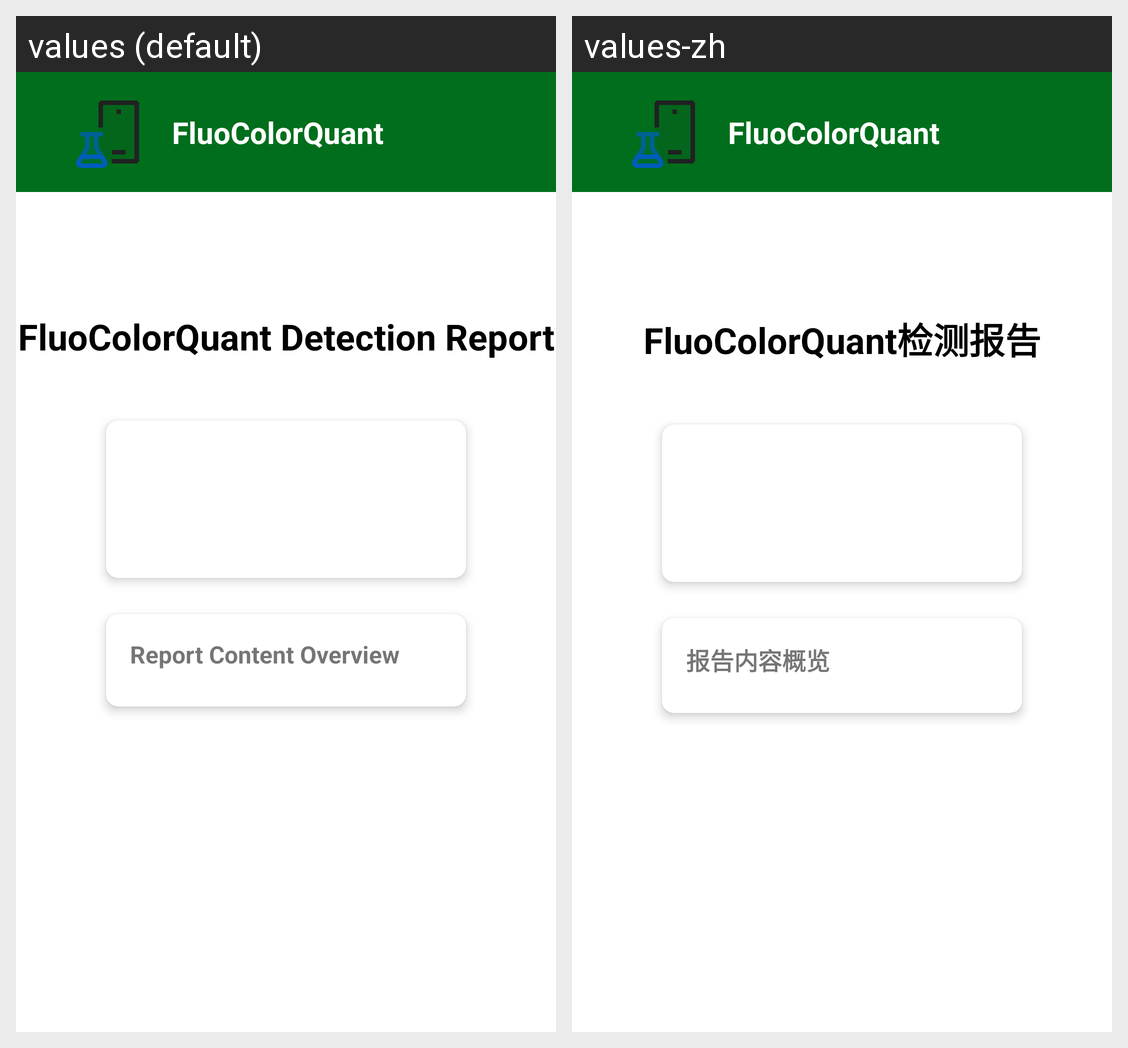

Here is an Android app screen in its default locale and in the app's own translations. Write out the translated-string differences for the strings that appear on this screen.
Android screen res/layout/pdf_cover_page.xml rendered under 2 locales, left to right: values (default), values-zh. Device: Nexus 5 (rendered at 1080×1920; each locale shown at half size, 540×960, under a caption strip naming it); theme Theme.FluoColorQuant.
Strings drawn on this screen, with the default value and each locale's value (text and hints the layout hard-codes, and strings that could not be matched under every locale, appear in the picture but are not listed):

app_name
  values: FluoColorQuant
  values-zh: FluoColorQuant

pdf_title_fluocolorquant_report
  values: FluoColorQuant Detection Report
  values-zh: FluoColorQuant检测报告

pdf_report_content_overview
  values: Report Content Overview
  values-zh: 报告内容概览
